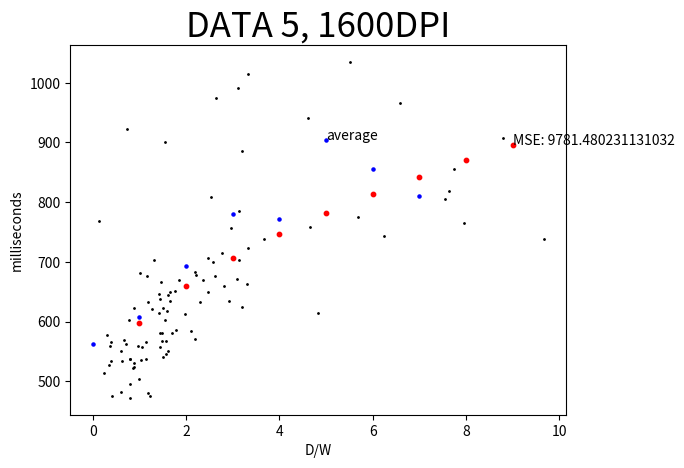

Python code for this plot:
from matplotlib import pyplot as plt
import math
import random

#계측 데이터 그리기
logx = [73,297,-53,127,-224,-15,2,27,0,-61,67,-223,220,-91,115,60,59,62,53,-104,-773,-249,359,-186,-23,309,-454,56,40,-93,340,55,-337,119,275,-260,-199,356,-291,77,-138,-43,-6,-116,3,-251,260,-233,-82,480,-268,174,-217,-68,196,17,-28,-64,160,31,309,-277,207,20,-429,207,-76,41,-32,45,238,-432,9,304,39,140,-396,335,59,-63,-990,66,33,-92,142,-200,283,-181,63,229,29,-194,162,-347,78,285,0,-48,-86,66]
logy = [190,-98,302,97,-311,242,-86,-232,217,143,-267,-126,273,-114,-187,-4,329,-275,201,-285,-673,37,5,35,-113,79,-323,67,394,-144,142,-194,115,-91,-203,126,214,-236,-166,240,-252,115,18,-14,-269,168,75,-306,79,158,-78,161,-417,321,-294,-46,201,-80,-33,-71,-648,-164,99,-185,158,41,-40,153,87,-187,157,-388,5,301,-36,140,-128,-243,103,269,263,-82,-233,-64,380,-1,-427,-8,207,46,-71,31,-196,406,-342,25,376,-265,-219,62]
logm = [80,118,119,122,239,66,226,160,77,94,125,218,142,207,154,77,153,91,145,301,106,159,229,240,191,66,225,130,136,151,206,61,222,151,62,235,177,75,214,400,164,140,53,148,145,201,123,248,74,158,235,164,204,105,237,67,103,129,69,262,95,216,235,215,52,241,212,75,232,244,198,73,74,92,229,62,90,124,134,239,134,74,222,184,239,192,82,61,65,75,226,156,97,69,234,103,57,236,75]
logt = [809,975,700,703,644,739,565,666,659,634,678,633,649,562,646,602,683,672,638,682,738,618,568,495,482,614,706,569,634,565,585,663,550,504,1035,475,649,775,546,534,651,531,559,537,670,623,571,602,901,886,481,580,632,703,581,922,613,537,670,577,805,568,559,522,908,524,476,584,534,472,558,765,768,758,513,624,941,1014,622,677,818,614,558,551,580,536,743,756,724,992,528,621,677,856,540,715,967,537,786,573]
loga = []
train = []

def lognonaka(x, y, m):
    return (math.sqrt(x**2 + y**2) / m)



for i in range(8): loga.append([0, 0])

for i in range(99):
    logid = lognonaka(logx[i], logy[i], logm[i])
    train.append([logid, logt[i]])
    plt.scatter(logid, logt[i], s = 1, c = 'k')
    if logid < 8 :
        logidavr = math.floor(logid)
        loga[logidavr][0] = loga[logidavr][0] + logt[i]
        loga[logidavr][1] = loga[logidavr][1] + 1

for i in range(8):
    if loga[i][1] > 0: plt.scatter(i, loga[i][0] / loga[i][1], s = 5, c = 'b')
    if i == 5: plt.text(i, loga[i][0] / loga[i][1], 'average')


# Linear Regression 부분
w = 0
b = 0

def mse(dataset, reg1, reg2):
    msev = 0
    for i in range(len(dataset)):
        msev = msev + (dataset[i][1] - (reg1 * math.sqrt(dataset[i][0])) - reg2) ** 2
    return msev / len(dataset)

def msedw(dataset, reg1, reg2):
    msedv = 0
    for i in range(len(dataset)):
        msedv = msedv + 2 * (reg1 * (math.sqrt(dataset[i][0]) ** 2) - (dataset[i][1] * math.sqrt(dataset[i][0])) + reg2 * math.sqrt(dataset[i][0]))
    return msedv / len(dataset)

def msedb(dataset, reg1, reg2):
    msedv = 0
    for i in range(len(dataset)):
        msedv = msedv + 2 * (reg2 - dataset[i][1] + (reg1 * math.sqrt(dataset[i][0])))
    return msedv / len(dataset)

for i in range(10000):
    w = w - (msedw(train, w, b) * 0.01)
    b = b - (msedb(train, w, b) * 0.01)

for i in range(1, 10):
    plt.scatter(i, (w * math.sqrt(i)) + b, s = 10, c = 'r')
    if i == 9:
        plt.text(i, (w * math.sqrt(i)) + b, "MSE: "+str(abs(mse(train, w, b))))

print("w:", w)
print("b:", b)
print(abs(mse(train, w, b)))

plt.title('DATA 5, 1600DPI', fontsize=25)
plt.xlabel('D/W')
plt.ylabel('milliseconds')

plt.show()